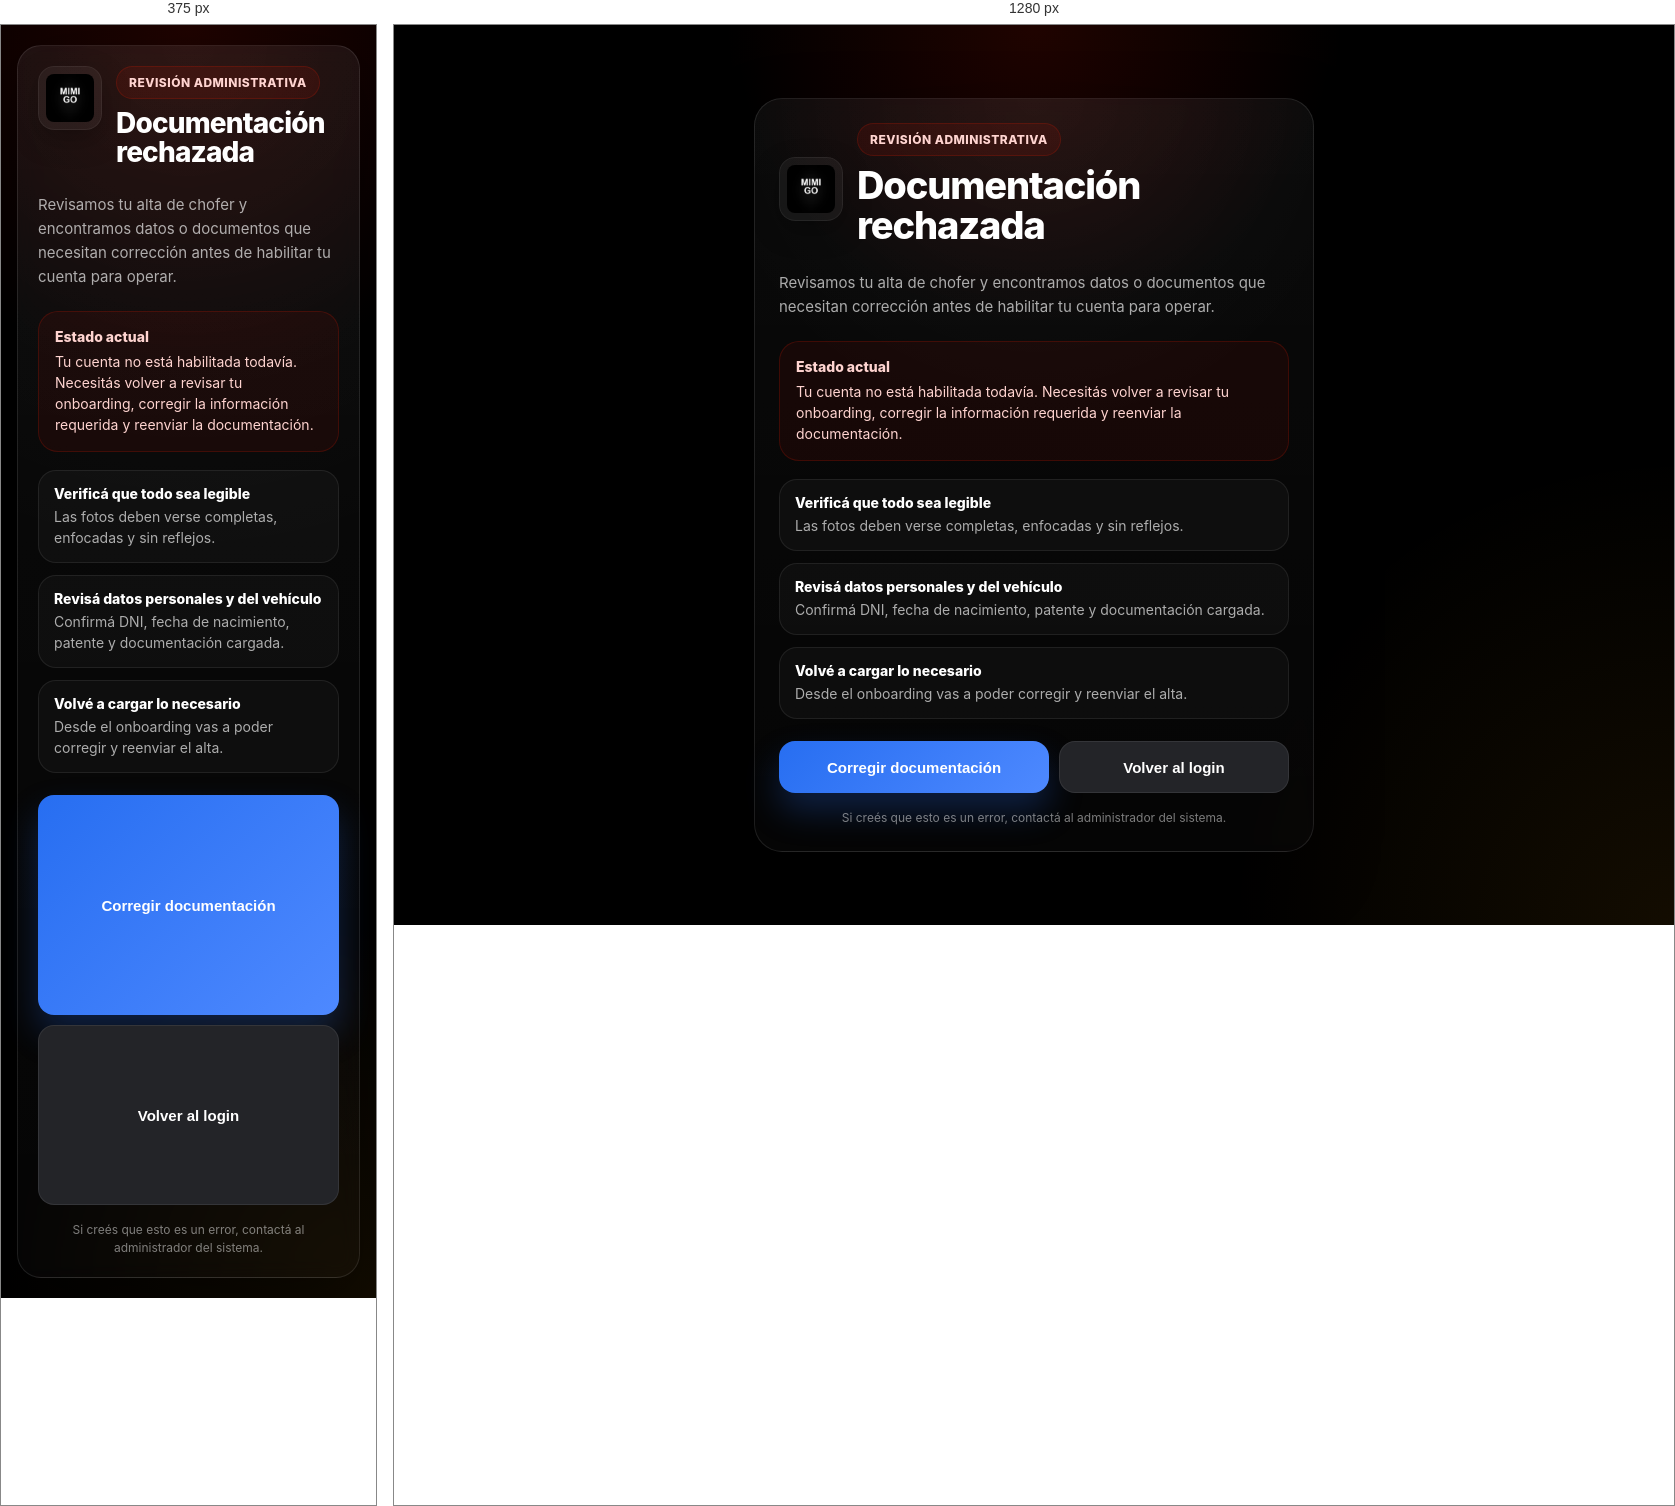
Rendered at 375 px and 1280 px, left to right.

<!-- file: driver-review-rejected.html -->
<!DOCTYPE html>
<html lang="es">
<head>
  <meta charset="UTF-8" />
  <meta
    name="viewport"
    content="width=device-width, initial-scale=1.0, maximum-scale=1.0, user-scalable=no, viewport-fit=cover"
  />
  <meta name="theme-color" content="#000000" />
  <meta name="apple-mobile-web-app-capable" content="yes" />
  <meta name="mobile-web-app-capable" content="yes" />
  <meta name="apple-mobile-web-app-status-bar-style" content="black" />

  <title>MIMI Driver - Documentación rechazada</title>

  <link rel="icon" href="/favicon.png" type="image/png" />
  <link rel="apple-touch-icon" href="/favicon.png" />
  <link rel="manifest" href="/manifest-driver.json" />

  <link
    href="https://fonts.googleapis.com/css2?family=Inter:wght@400;500;600;700;800&display=swap"
    rel="stylesheet"
  />

  <style>
    * { box-sizing: border-box; margin: 0; padding: 0; }

    :root {
      --bg: #000000;
      --card: #111214;
      --card-2: #15171b;
      --line: rgba(255,255,255,0.10);
      --text: #ffffff;
      --muted: rgba(255,255,255,0.66);
      --muted-2: rgba(255,255,255,0.48);
      --primary: #276EF1;
      --primary-2: #4e89ff;
      --danger: #E11900;
      --warning: #f59e0b;
      --radius: 24px;
      --shadow: 0 24px 64px rgba(0,0,0,0.42);
      --safe-bottom: env(safe-area-inset-bottom, 0px);
      --safe-top: env(safe-area-inset-top, 0px);
    }

    html, body {
      min-height: 100%;
      background: var(--bg);
      color: var(--text);
    }

    body {
      font-family: 'Inter', sans-serif;
      min-height: 100vh;
      display: flex;
      align-items: center;
      justify-content: center;
      padding:
        calc(20px + var(--safe-top))
        16px
        calc(20px + var(--safe-bottom))
        16px;
      background:
        radial-gradient(circle at top center, rgba(225,25,0,0.14), transparent 28%),
        radial-gradient(circle at bottom right, rgba(245,158,11,0.08), transparent 30%),
        #000;
    }

    .shell {
      width: 100%;
      max-width: 560px;
    }

    .card {
      background:
        linear-gradient(180deg, rgba(255,255,255,0.04), rgba(255,255,255,0.02)),
        radial-gradient(circle at top, rgba(255,255,255,0.04), transparent 42%);
      border: 1px solid var(--line);
      border-radius: 28px;
      padding: 24px;
      box-shadow: var(--shadow);
      backdrop-filter: blur(10px);
      animation: cardIn .38s ease both;
    }

    @keyframes cardIn {
      from {
        opacity: 0;
        transform: translateY(12px) scale(0.992);
        filter: blur(8px);
      }
      to {
        opacity: 1;
        transform: translateY(0) scale(1);
        filter: blur(0);
      }
    }

    .brand {
      display: flex;
      align-items: center;
      gap: 14px;
      margin-bottom: 16px;
    }

    .brand img {
      width: 64px;
      height: 64px;
      object-fit: contain;
      border-radius: 16px;
      background: rgba(255,255,255,0.05);
      padding: 8px;
      box-shadow:
        0 10px 28px rgba(0,0,0,0.28),
        0 0 0 1px rgba(255,255,255,0.06) inset;
    }

    .eyebrow {
      display: inline-flex;
      align-items: center;
      gap: 8px;
      padding: 8px 12px;
      border-radius: 999px;
      background: rgba(225,25,0,0.10);
      border: 1px solid rgba(225,25,0,0.20);
      color: #ffd4d0;
      font-size: 12px;
      font-weight: 800;
      letter-spacing: 0.04em;
      text-transform: uppercase;
      margin-bottom: 10px;
    }

    h1 {
      font-size: clamp(28px, 5vw, 38px);
      line-height: 1.04;
      font-weight: 800;
      letter-spacing: -0.03em;
      margin-bottom: 10px;
    }

    .subtitle {
      color: var(--muted);
      line-height: 1.6;
      font-size: 15px;
      margin-bottom: 22px;
    }

    .status-box {
      border-radius: 20px;
      padding: 16px;
      border: 1px solid rgba(225,25,0,0.20);
      background: rgba(225,25,0,0.07);
      color: #ffd4d0;
      margin-bottom: 18px;
    }

    .status-box strong {
      display: block;
      font-size: 14px;
      font-weight: 800;
      margin-bottom: 6px;
    }

    .status-box span {
      font-size: 14px;
      line-height: 1.5;
    }

    .tips {
      display: grid;
      gap: 12px;
      margin-bottom: 22px;
    }

    .tip {
      border: 1px solid rgba(255,255,255,0.08);
      background: rgba(255,255,255,0.03);
      border-radius: 18px;
      padding: 14px 15px;
    }

    .tip strong {
      display: block;
      font-size: 14px;
      font-weight: 800;
      margin-bottom: 4px;
    }

    .tip span {
      display: block;
      font-size: 14px;
      line-height: 1.5;
      color: var(--muted);
    }

    .actions {
      display: flex;
      gap: 10px;
      flex-wrap: wrap;
    }

    .btn {
      appearance: none;
      border: none;
      border-radius: 16px;
      padding: 15px 18px;
      font-size: 15px;
      font-weight: 800;
      cursor: pointer;
      transition: transform .12s ease, opacity .12s ease, background .15s ease;
      min-height: 52px;
    }

    .btn:active {
      transform: scale(0.985);
    }

    .btn-primary {
      background: linear-gradient(135deg, var(--primary), var(--primary-2));
      color: #fff;
      flex: 1 1 220px;
      box-shadow: 0 18px 34px rgba(39,110,241,0.26);
    }

    .btn-secondary {
      background: #232428;
      color: #fff;
      border: 1px solid rgba(255,255,255,0.08);
      flex: 1 1 180px;
    }

    .footer-note {
      margin-top: 16px;
      color: var(--muted-2);
      font-size: 12px;
      line-height: 1.5;
      text-align: center;
    }

    @media (max-width: 640px) {
      .card {
        padding: 20px;
        border-radius: 24px;
      }

      .actions {
        flex-direction: column;
      }

      .btn {
        width: 100%;
      }

      .brand {
        align-items: flex-start;
      }
    }
  </style>
</head>
<body>
  <main class="shell">
    <section class="card">
      <div class="brand">
        <img src="./assets/icons/logo-mimi.png" alt="MIMI Driver" />
        <div>
          <div class="eyebrow">Revisión administrativa</div>
          <h1>Documentación rechazada</h1>
        </div>
      </div>

      <p class="subtitle">
        Revisamos tu alta de chofer y encontramos datos o documentos que necesitan corrección
        antes de habilitar tu cuenta para operar.
      </p>

      <div class="status-box">
        <strong>Estado actual</strong>
        <span>
          Tu cuenta no está habilitada todavía. Necesitás volver a revisar tu onboarding,
          corregir la información requerida y reenviar la documentación.
        </span>
      </div>

      <div class="tips">
        <div class="tip">
          <strong>Verificá que todo sea legible</strong>
          <span>Las fotos deben verse completas, enfocadas y sin reflejos.</span>
        </div>

        <div class="tip">
          <strong>Revisá datos personales y del vehículo</strong>
          <span>Confirmá DNI, fecha de nacimiento, patente y documentación cargada.</span>
        </div>

        <div class="tip">
          <strong>Volvé a cargar lo necesario</strong>
          <span>Desde el onboarding vas a poder corregir y reenviar el alta.</span>
        </div>
      </div>

      <div class="actions">
        <button class="btn btn-primary" type="button" id="retryBtn">
          Corregir documentación
        </button>

        <button class="btn btn-secondary" type="button" id="logoutBtn">
          Volver al login
        </button>
      </div>

      <p class="footer-note">
        Si creés que esto es un error, contactá al administrador del sistema.
      </p>
    </section>
  </main>

  <script type="module">
    import supabaseService from "./js/supabase-client.js";

    const retryBtn = document.getElementById("retryBtn");
    const logoutBtn = document.getElementById("logoutBtn");

    retryBtn?.addEventListener("click", () => {
      window.location.replace("driver-onboarding.html");
    });

    logoutBtn?.addEventListener("click", async () => {
      try {
        await supabaseService.init();
        if (supabaseService?.client?.auth) {
          await supabaseService.client.auth.signOut().catch(() => null);
        }
      } catch (err) {
        console.warn("[driver-review-rejected] signOut warning:", err);
      } finally {
        window.location.replace("login-chofer.html");
      }
    });
  </script>
</body>
</html>